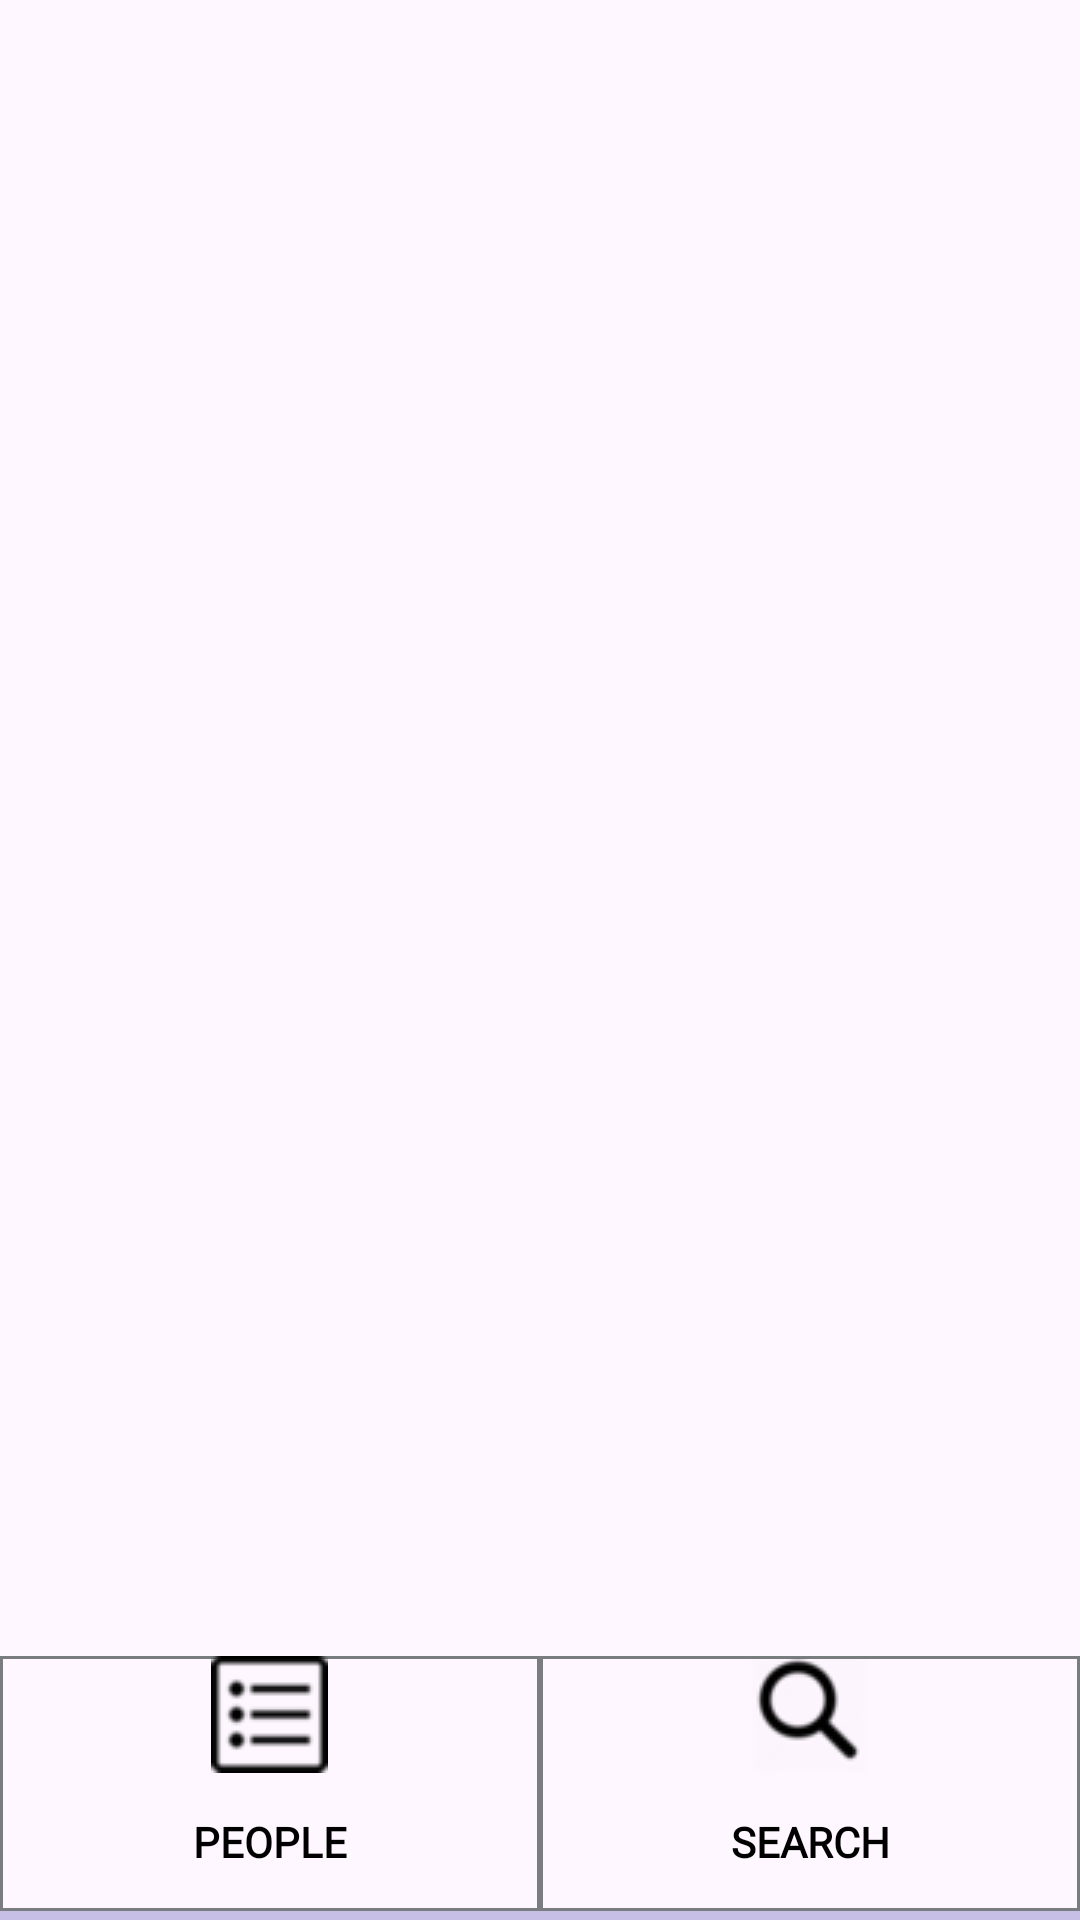

Produce the Android XML layout that renders to this screen, including the resource entries it uses.
<!-- AndroidManifest.xml: application theme Theme.SQL -->
<!-- res/layout/community.xml -->
<?xml version="1.0" encoding="utf-8"?>
<LinearLayout
    xmlns:android="http://schemas.android.com/apk/res/android"
    android:layout_width="match_parent"
    android:layout_height="match_parent"
    xmlns:app="http://schemas.android.com/apk/res-auto"
    android:background="@drawable/first_time"
    android:orientation="vertical">

    <FrameLayout
        android:id="@+id/community_frame"
        android:layout_width="match_parent"
        android:layout_height="wrap_content"
        android:layout_weight="1">
    </FrameLayout>

    <androidx.appcompat.widget.Toolbar
        android:id="@+id/toolbar_explore"
        android:layout_width="match_parent"
        android:layout_height="85sp"
        app:contentInsetStart="0sp"
        android:elevation="12sp"
        android:background="@drawable/back">

        <RelativeLayout
            android:layout_width="match_parent"
            android:layout_height="match_parent">

            <LinearLayout
                android:layout_width="match_parent"
                android:layout_height="match_parent"
                android:orientation="horizontal">

                <Button
                    android:id="@+id/buton1"
                    android:layout_width="wrap_content"
                    android:layout_height="match_parent"
                    android:layout_weight="1"
                    android:text="People"
                    android:foreground="?attr/selectableItemBackground"
                    android:clickable="true"
                    android:textStyle="bold"
                    android:textColor="@color/black"
                    android:background="@drawable/back"
                    android:fontFamily="@font/inter_font"
                    android:drawableTop="@drawable/people">
                </Button>

                <Button
                    android:id="@+id/buton2"
                    android:layout_width="wrap_content"
                    android:layout_height="match_parent"
                    android:layout_weight="1"
                    android:text="Search"
                    android:foreground="?attr/selectableItemBackground"
                    android:clickable="true"
                    android:textStyle="bold"
                    android:textColor="@color/black"
                    android:background="@drawable/back"
                    android:fontFamily="@font/inter_font"
                    android:drawableTop="@drawable/search">
                </Button>
            </LinearLayout>
        </RelativeLayout>

    </androidx.appcompat.widget.Toolbar>

    <View
        android:layout_width="match_parent"
        android:layout_height="3sp"
        android:background="@color/quote">
    </View>

</LinearLayout>
<!-- resources referenced by this layout -->
<resources>
  <color name="black">#FF000000</color>
  <color name="quote">#C8BFE7</color>
  <!-- drawable back (drawable) -->
  <?xml version="1.0" encoding="utf-8"?>
  <shape xmlns:android="http://schemas.android.com/apk/res/android">
      <solid android:color="#00FFFFFF" />
      <stroke android:width="1sp" android:color="#797D7F"/>
  </shape>
  <!-- drawable people: png bitmap (drawable, 874 bytes) -->
  <!-- drawable search: png bitmap (drawable, 2744 bytes) -->
  <style name="Theme.SQL" parent="Base.Theme.SQL" />
  <style name="Base.Theme.SQL" parent="Theme.Material3.DayNight.NoActionBar">
          
          
          <item name="android:statusBarColor">@color/black</item>
          <item name="android:navigationBarColor">@color/black</item>
      </style>
</resources>
